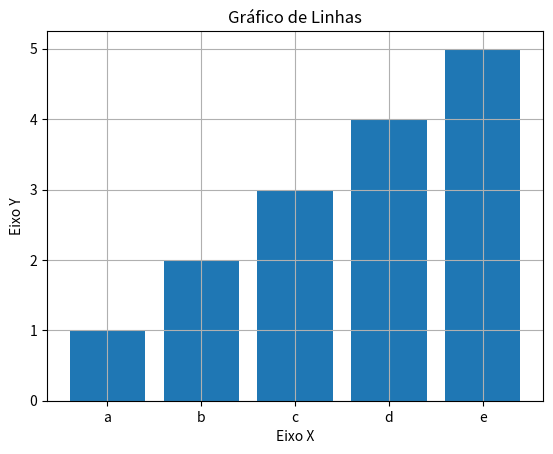

The matplotlib source for this figure:
import numpy as np
import matplotlib.pyplot as plt

y = np.arange(1,6)
x = ['a','b','c','d','e']



plt.bar(x, y)
plt.grid(True)
plt.xlabel('Eixo X')
plt.ylabel('Eixo Y')
plt.title('Gráfico de Linhas')


plt.show()